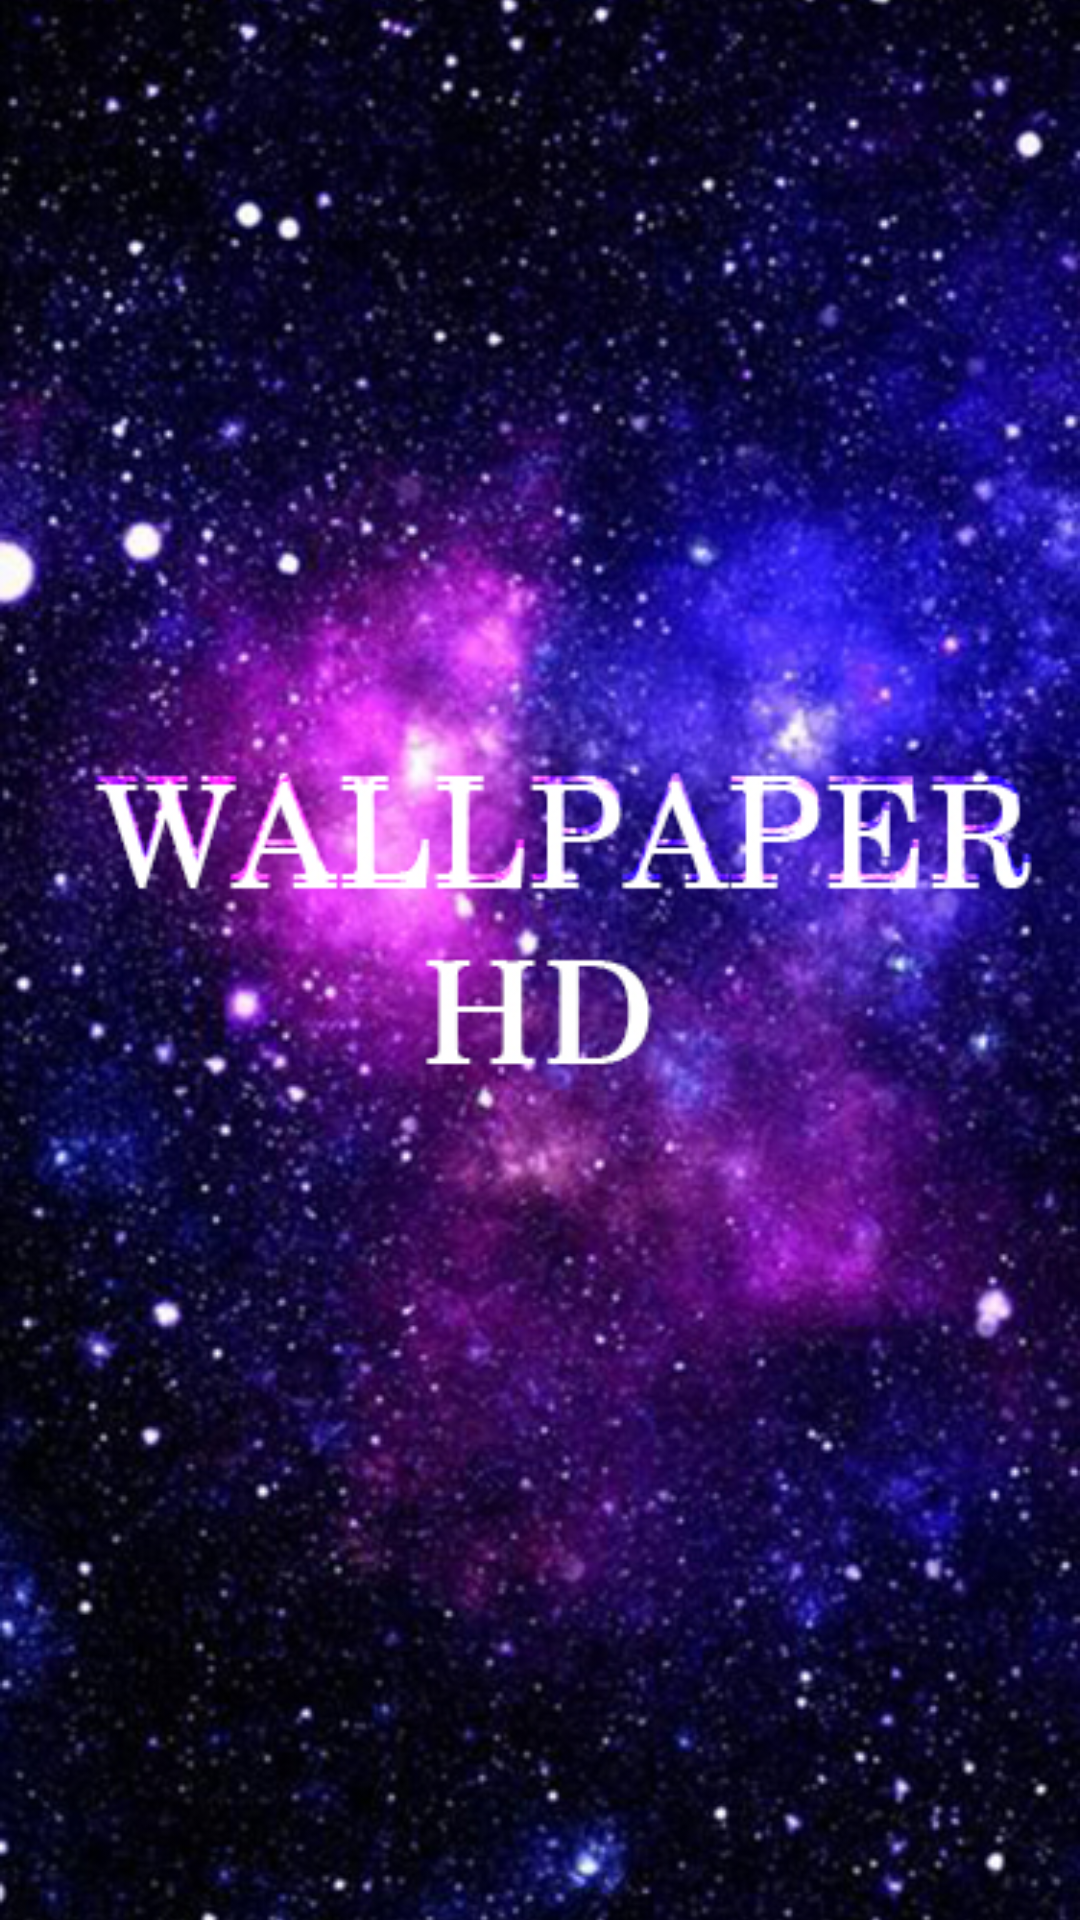

Android layout source for this screen:
<!-- AndroidManifest.xml: application theme AppTheme -->
<!-- res/layout/activity_splash_screen.xml -->
<?xml version="1.0" encoding="utf-8"?>
<RelativeLayout
    xmlns:android="http://schemas.android.com/apk/res/android"
    xmlns:app="http://schemas.android.com/apk/res-auto"
    xmlns:tools="http://schemas.android.com/tools"
    android:layout_width="match_parent"
    android:layout_height="match_parent"
    tools:context=".SplashScreen"
    android:id="@+id/splash_screen"
    android:background="#131019">

    <ImageView
        android:layout_width="match_parent"
        android:layout_height="wrap_content"
        android:backgroundTint="#FFFFFF"
        android:scaleType="centerCrop"
        android:src="@drawable/logo" />


</RelativeLayout>
<!-- resources referenced by this layout -->
<resources>
  <!-- drawable logo: jpg bitmap (drawable, 271894 bytes) -->
  <style name="AppTheme" parent="Theme.AppCompat.Light.DarkActionBar">
          
          <item name="colorPrimary">@color/colorPrimary</item>
          <item name="colorPrimaryDark">@color/colorPrimaryDark</item>
          <item name="colorAccent">@color/colorAccent</item>
  
          <item name="primaryTitleColor">@color/PrimaryTitleColor</item>
      </style>
  <color name="colorPrimary">#042540</color>
  <color name="colorPrimaryDark">#042540</color>
  <color name="colorAccent">#03DAC5</color>
  <color name="PrimaryTitleColor">#212121</color>
</resources>
